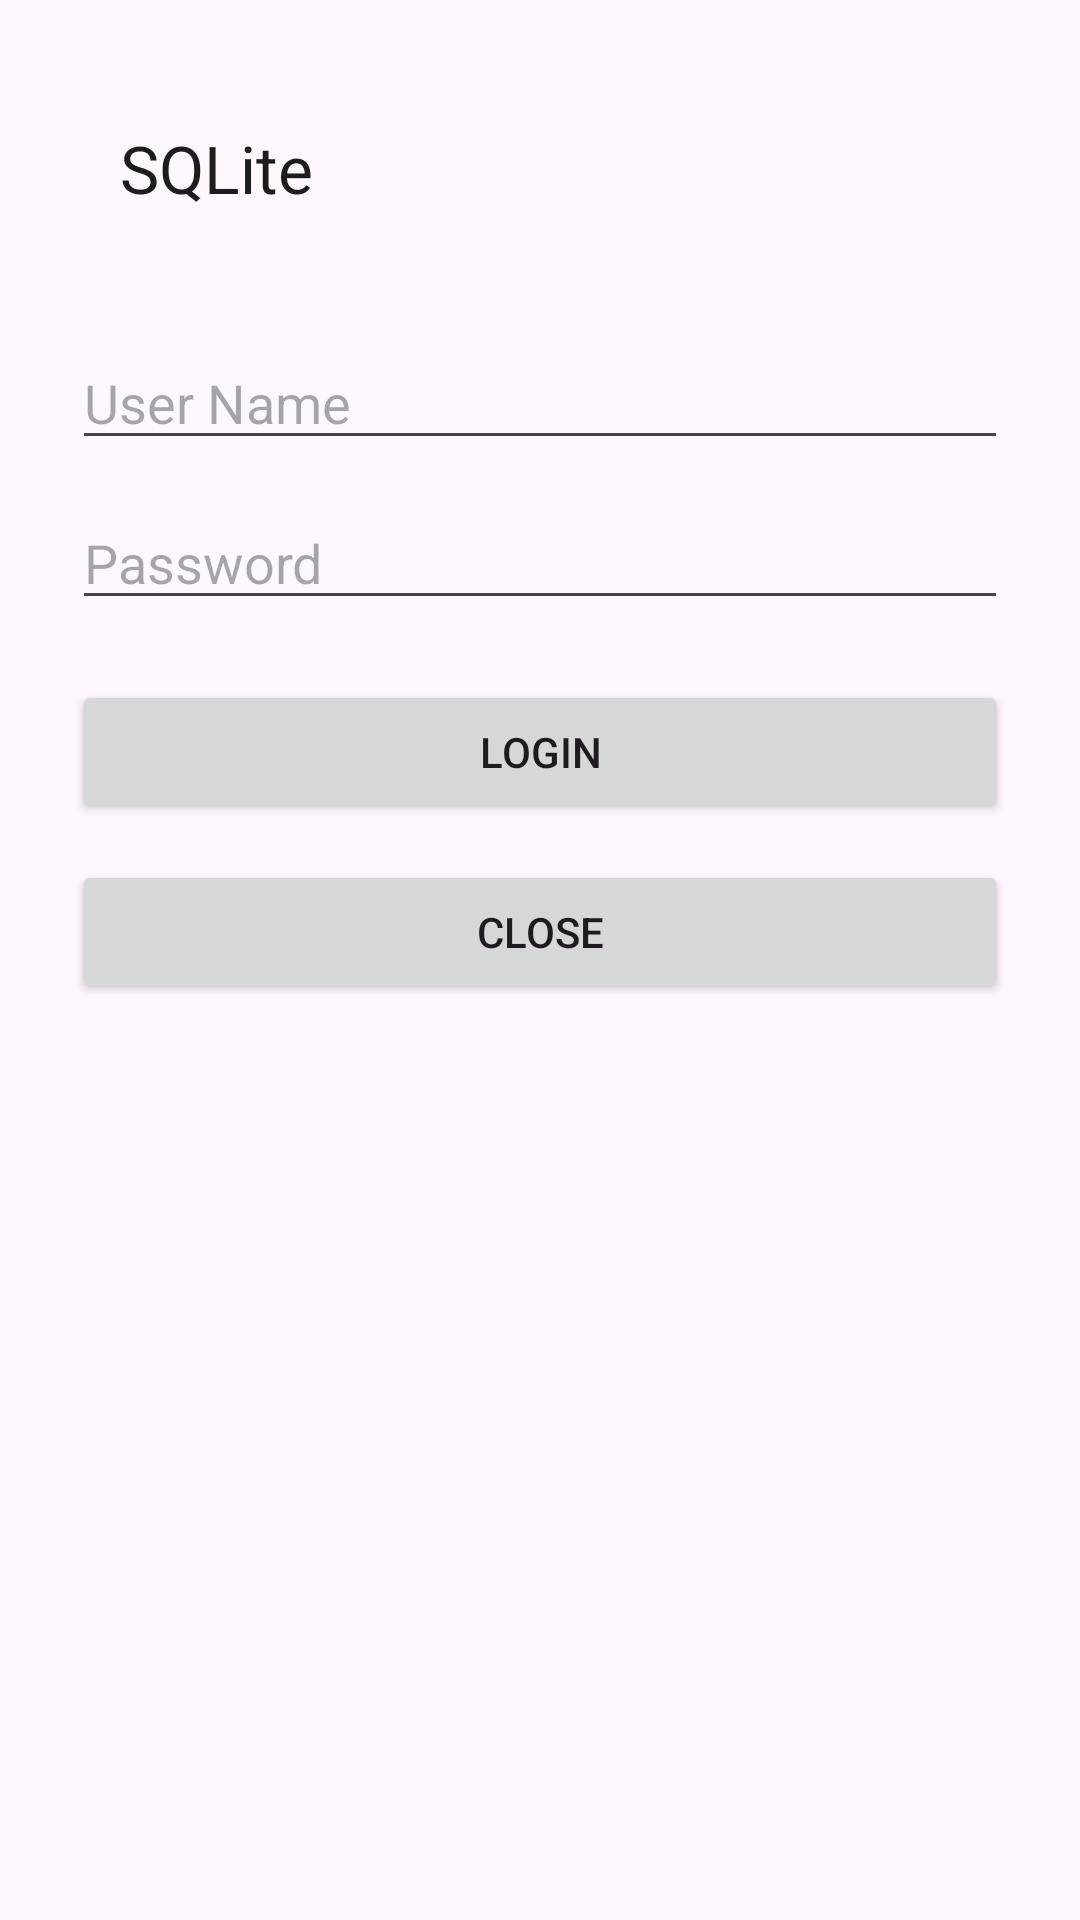

Android layout source for this screen:
<!-- AndroidManifest.xml: application theme Theme.SQLiteUsers -->
<!-- res/layout/activity_main.xml -->
<?xml version="1.0" encoding="utf-8"?>
<androidx.constraintlayout.widget.ConstraintLayout
    xmlns:android="http://schemas.android.com/apk/res/android"
    xmlns:app="http://schemas.android.com/apk/res-auto"
    android:id="@+id/main"
    android:layout_width="match_parent"
    android:layout_height="match_parent"
    android:padding="24dp">

    <androidx.appcompat.widget.Toolbar
        android:id="@+id/toolbar"
        android:layout_width="0dp"
        android:layout_height="wrap_content"
        android:minHeight="?attr/actionBarSize"
        app:title="SQLite"
        app:titleCentered="true"
        app:layout_constraintTop_toTopOf="parent"
        app:layout_constraintStart_toStartOf="parent"
        app:layout_constraintEnd_toEndOf="parent"/>

    <EditText
        android:id="@+id/etUser"
        android:layout_width="0dp"
        android:layout_height="wrap_content"
        android:hint="User Name"
        android:inputType="text"
        android:layout_marginTop="24dp"
        app:layout_constraintTop_toBottomOf="@id/toolbar"
        app:layout_constraintStart_toStartOf="parent"
        app:layout_constraintEnd_toEndOf="parent" />

    <EditText
        android:id="@+id/etPass"
        android:layout_width="0dp"
        android:layout_height="wrap_content"
        android:hint="Password"
        android:inputType="textPassword"
        android:layout_marginTop="12dp"
        app:layout_constraintTop_toBottomOf="@id/etUser"
        app:layout_constraintStart_toStartOf="parent"
        app:layout_constraintEnd_toEndOf="parent" />

    <Button
        android:id="@+id/btnLogin"
        android:layout_width="0dp"
        android:layout_height="wrap_content"
        android:text="LOGIN"
        android:layout_marginTop="20dp"
        app:layout_constraintTop_toBottomOf="@id/etPass"
        app:layout_constraintStart_toStartOf="parent"
        app:layout_constraintEnd_toEndOf="parent" />

    <Button
        android:id="@+id/btnClose"
        android:layout_width="0dp"
        android:layout_height="wrap_content"
        android:text="CLOSE"
        android:layout_marginTop="12dp"
        app:layout_constraintTop_toBottomOf="@id/btnLogin"
        app:layout_constraintStart_toStartOf="parent"
        app:layout_constraintEnd_toEndOf="parent" />

</androidx.constraintlayout.widget.ConstraintLayout>
<!-- resources referenced by this layout -->
<resources>
  <style name="Theme.SQLiteUsers" parent="Base.Theme.SQLiteUsers" />
  <style name="Base.Theme.SQLiteUsers" parent="Theme.Material3.DayNight.NoActionBar">
          
          
      </style>
</resources>
